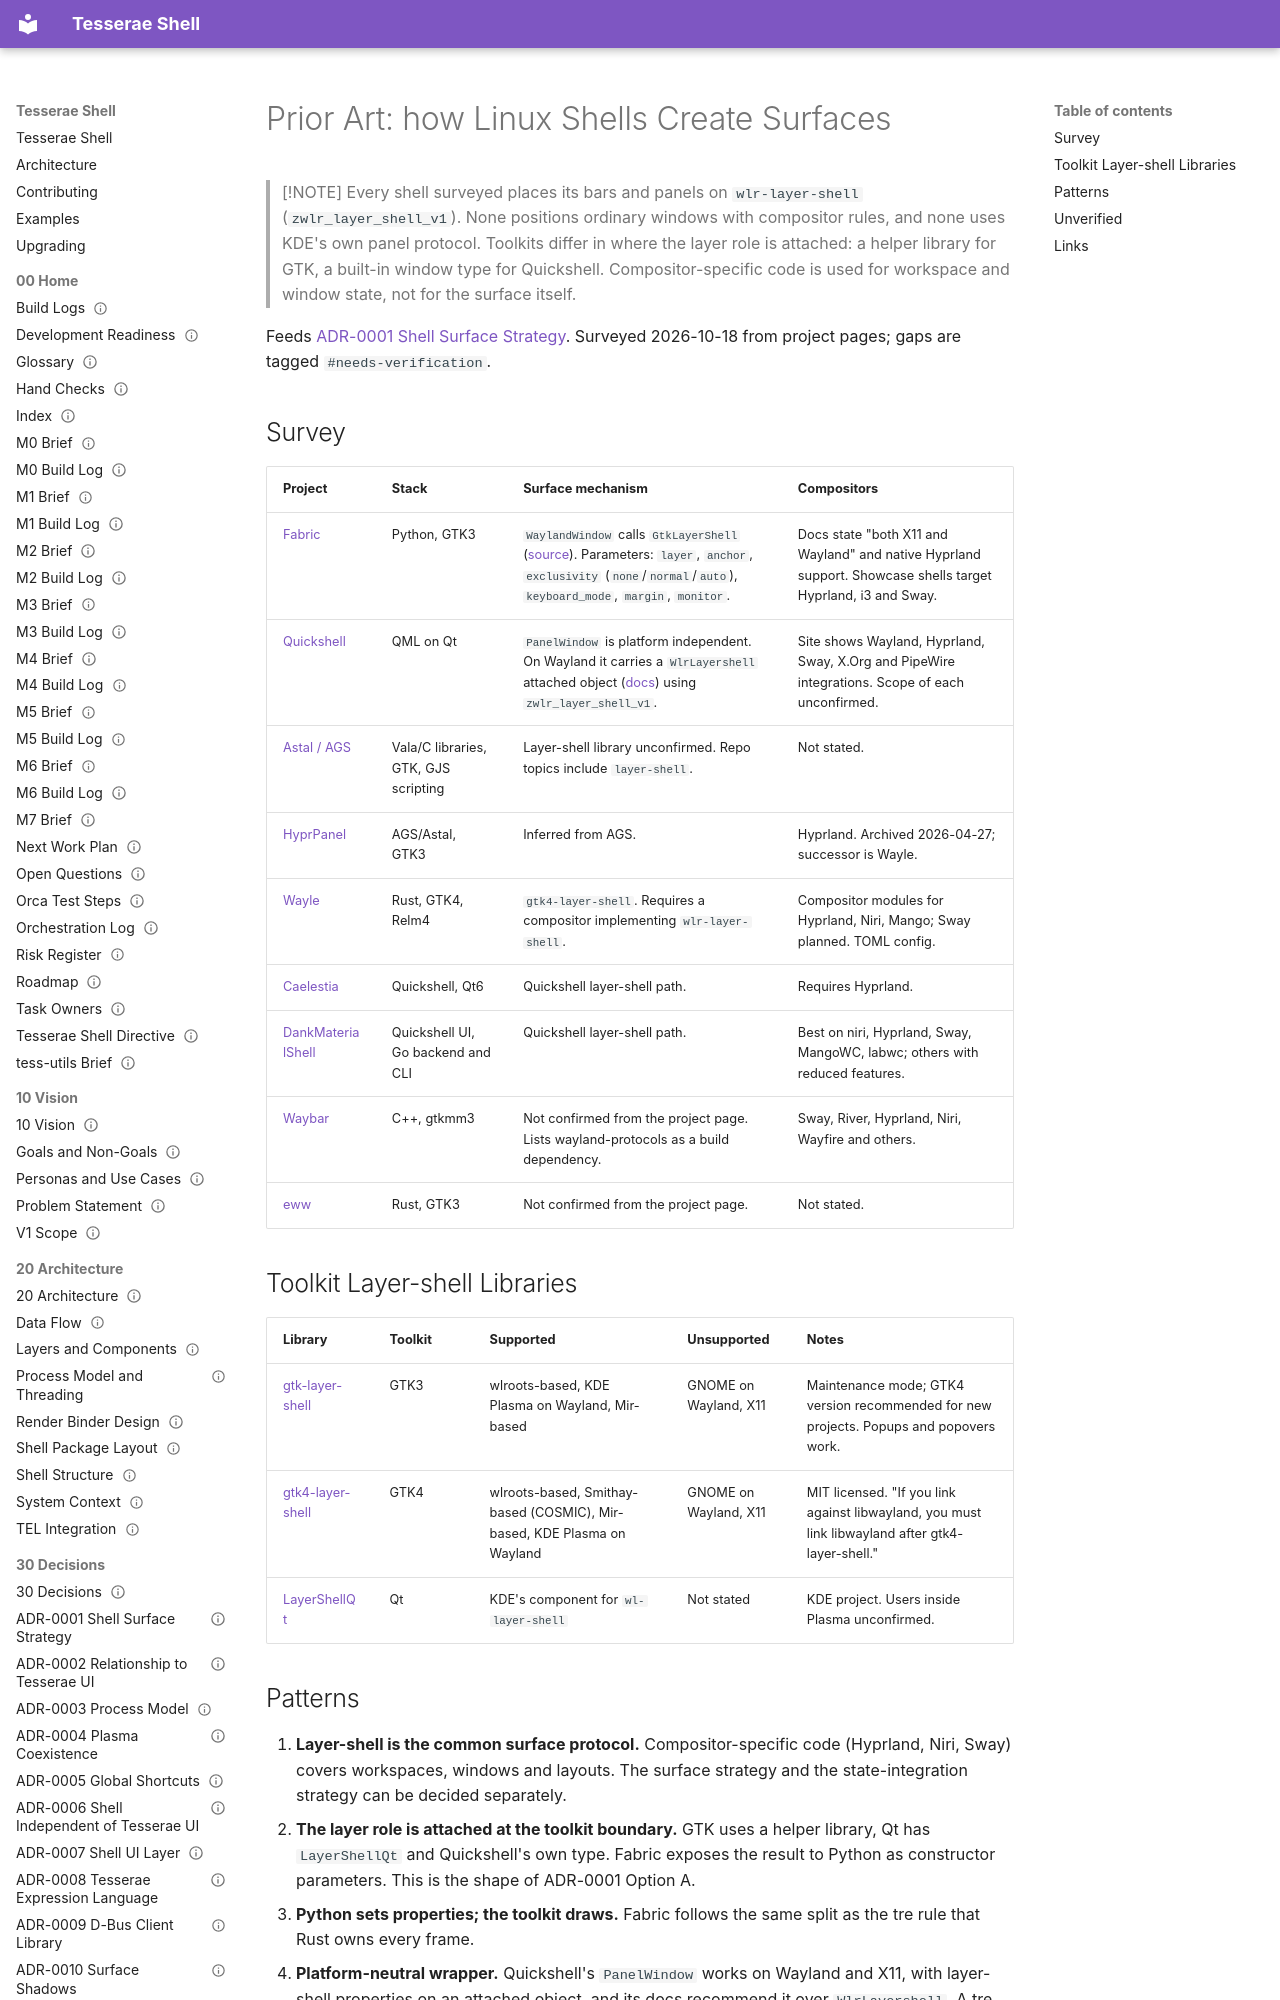

repository: mindderivative/tess-shell · page: 90 Research/Prior Art - Linux Shell Surfaces/index.html · generator: mkdocs

---
title: Prior Art - Linux Shell Surfaces
aliases: [Shell Surface Prior Art, Layer Shell Survey]
type: research
status: research
owner: phil
created: 2026-10-18
updated: 2026-11-11
tags: [research, integration/wayland, spec/surface, needs-verification]
---

# Prior Art: how Linux Shells Create Surfaces

> [!NOTE]
> Every shell surveyed places its bars and panels on `wlr-layer-shell` (`zwlr_layer_shell_v1`). None positions ordinary windows with compositor rules, and none uses KDE's own panel protocol. Toolkits differ in where the layer role is attached: a helper library for GTK, a built-in window type for Quickshell. Compositor-specific code is used for workspace and window state, not for the surface itself.

Feeds [ADR-0001 Shell Surface Strategy](../30%20Decisions/ADR-0001%20Shell%20Surface%20Strategy.md). Surveyed 2026-10-18 from project pages; gaps are tagged `#needs-verification`.
